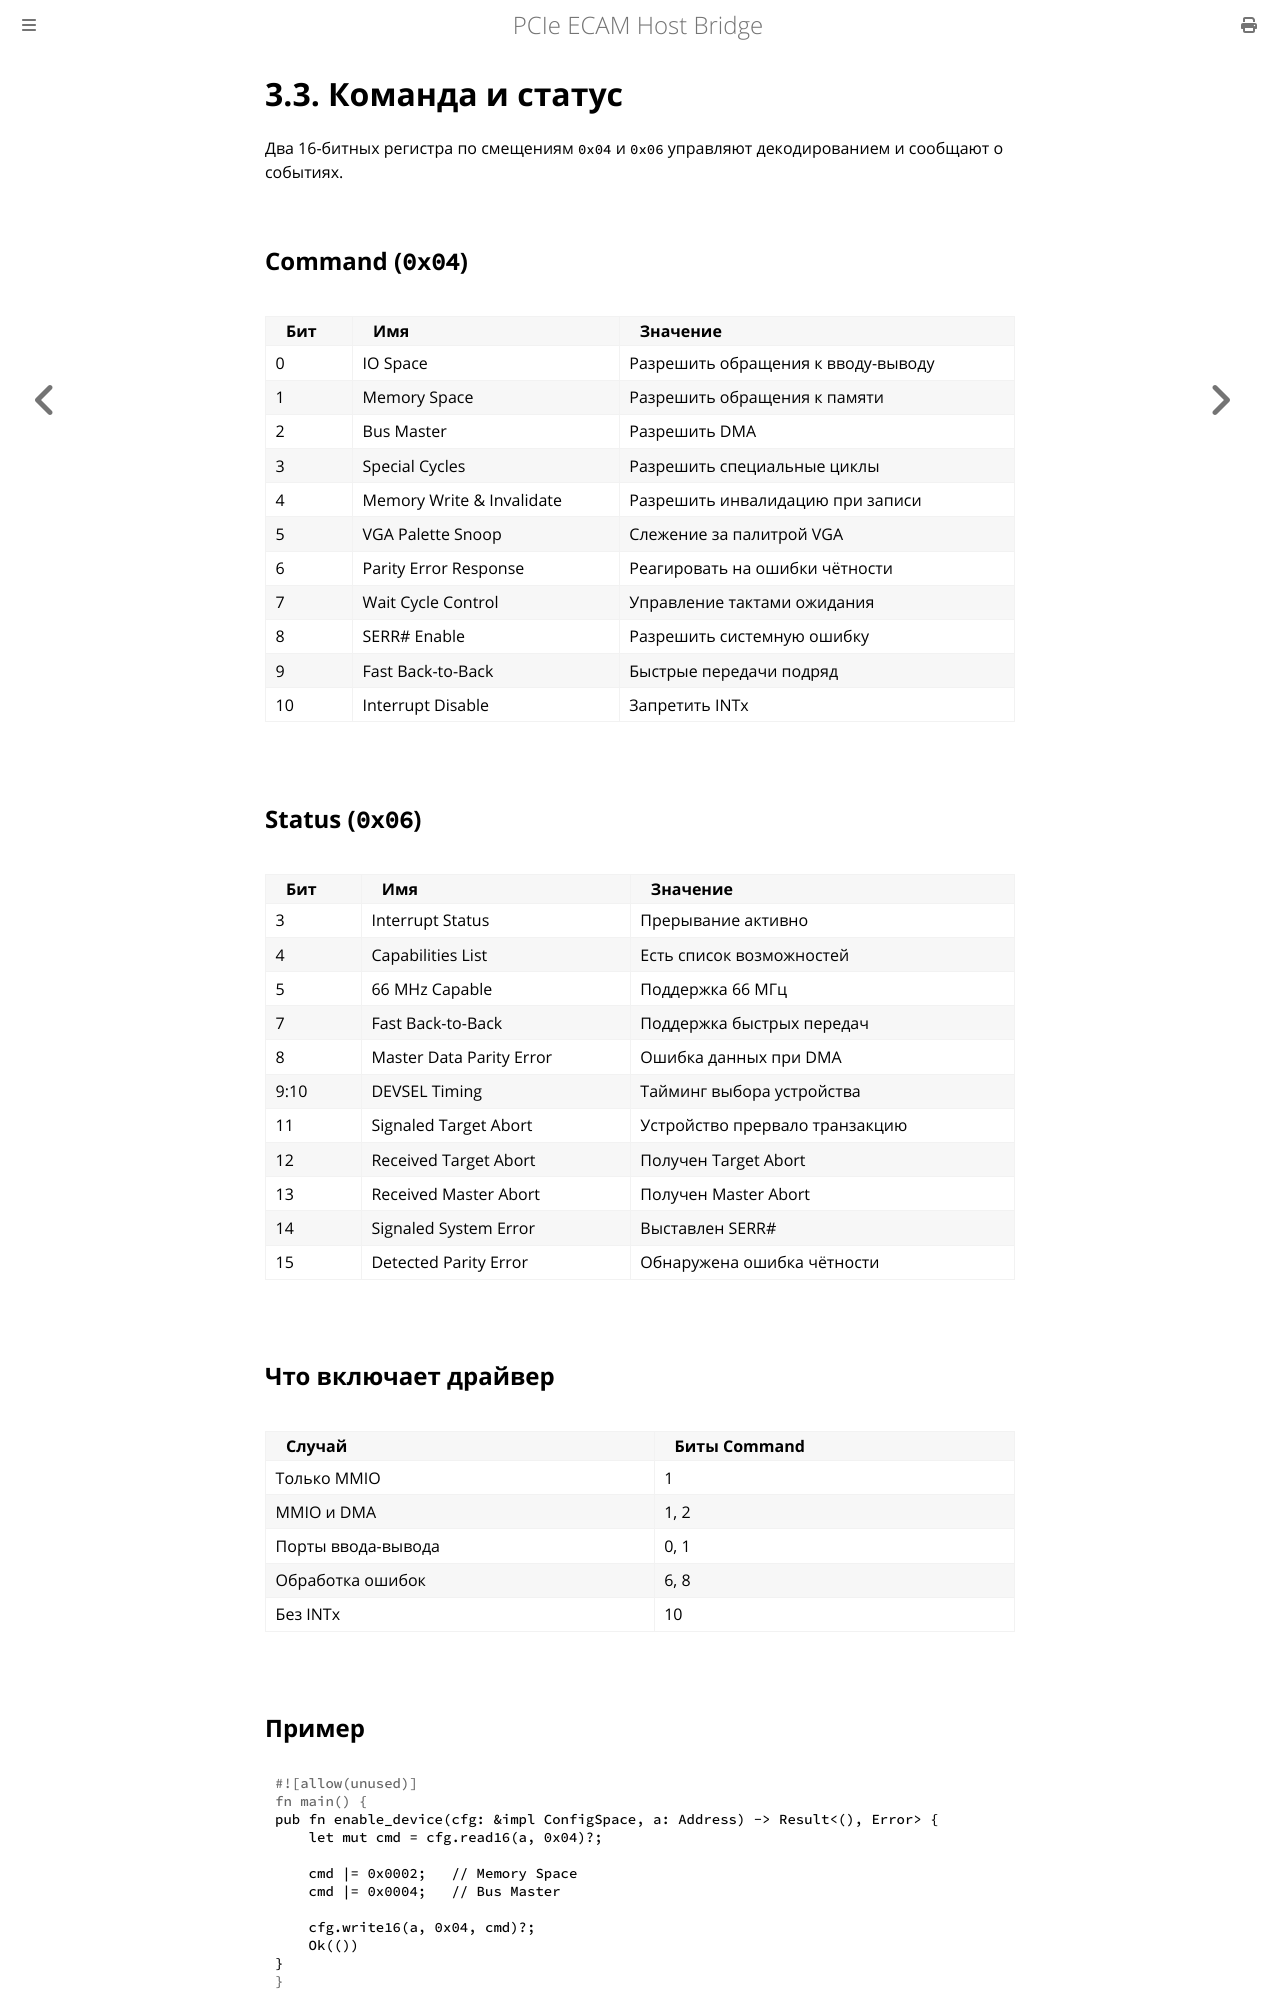

repository: MiCkEyZzZ/pcie-ecam · page: ch03-command-status.html · generator: mdbook

# 3.3. Команда и статус

Два 16-битных регистра по смещениям `0x04` и `0x06` управляют
декодированием и сообщают о событиях.

## Command (`0x04`)

| Бит | Имя | Значение |
|-----|-----|----------|
| 0 | IO Space | Разрешить обращения к вводу-выводу |
| 1 | Memory Space | Разрешить обращения к памяти |
| 2 | Bus Master | Разрешить DMA |
| 3 | Special Cycles | Разрешить специальные циклы |
| 4 | Memory Write & Invalidate | Разрешить инвалидацию при записи |
| 5 | VGA Palette Snoop | Слежение за палитрой VGA |
| 6 | Parity Error Response | Реагировать на ошибки чётности |
| 7 | Wait Cycle Control | Управление тактами ожидания |
| 8 | SERR# Enable | Разрешить системную ошибку |
| 9 | Fast Back-to-Back | Быстрые передачи подряд |
| 10 | Interrupt Disable | Запретить INTx |

## Status (`0x06`)

| Бит | Имя | Значение |
|-----|-----|----------|
| 3 | Interrupt Status | Прерывание активно |
| 4 | Capabilities List | Есть список возможностей |
| 5 | 66 MHz Capable | Поддержка 66 МГц |
| 7 | Fast Back-to-Back | Поддержка быстрых передач |
| 8 | Master Data Parity Error | Ошибка данных при DMA |
| 9:10 | DEVSEL Timing | Тайминг выбора устройства |
| 11 | Signaled Target Abort | Устройство прервало транзакцию |
| 12 | Received Target Abort | Получен Target Abort |
| 13 | Received Master Abort | Получен Master Abort |
| 14 | Signaled System Error | Выставлен SERR# |
| 15 | Detected Parity Error | Обнаружена ошибка чётности |

## Что включает драйвер

| Случай | Биты Command |
|--------|--------------|
| Только MMIO | 1 |
| MMIO и DMA | 1, 2 |
| Порты ввода-вывода | 0, 1 |
| Обработка ошибок | 6, 8 |
| Без INTx | 10 |

## Пример

```rust
pub fn enable_device(cfg: &impl ConfigSpace, a: Address) -> Result<(), Error> {
    let mut cmd = cfg.read16(a, 0x04)?;

    cmd |= 0x0002;   // Memory Space
    cmd |= 0x0004;   // Bus Master

    cfg.write16(a, 0x04, cmd)?;
    Ok(())
}
```
